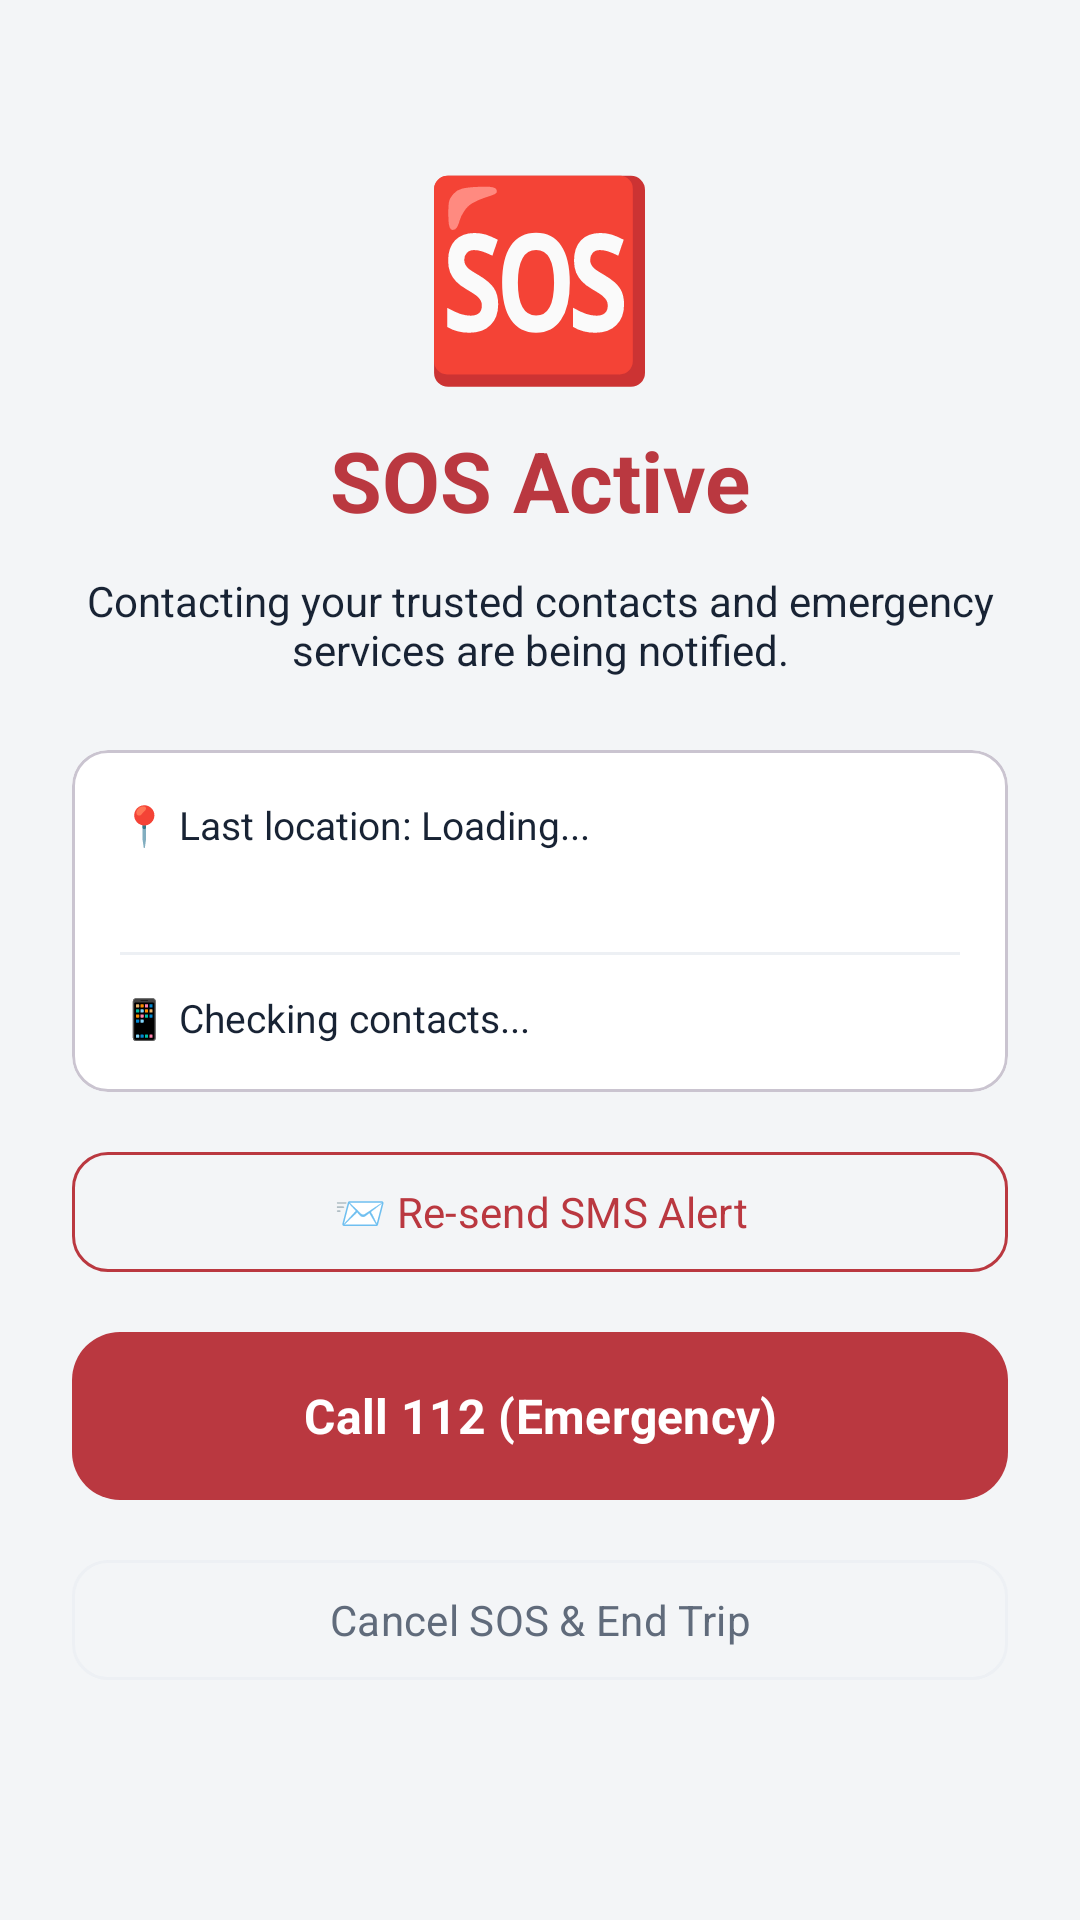

Reconstruct the res/layout file that produces this screen, plus the resources it refers to.
<!-- AndroidManifest.xml: application theme Theme.Waymate -->
<!-- res/layout/fragment_sos.xml -->
<?xml version="1.0" encoding="utf-8"?>
<ScrollView
    xmlns:android="http://schemas.android.com/apk/res/android"
    xmlns:app="http://schemas.android.com/apk/res-auto"
    android:layout_width="match_parent"
    android:layout_height="match_parent"
    android:background="@color/background">

    <LinearLayout
        android:layout_width="match_parent"
        android:layout_height="wrap_content"
        android:orientation="vertical"
        android:padding="24dp"
        android:gravity="center_horizontal">

        <TextView
            android:layout_width="wrap_content"
            android:layout_height="wrap_content"
            android:text="🆘"
            android:textSize="64sp"
            android:layout_marginTop="24dp" />

        <TextView
            android:layout_width="match_parent"
            android:layout_height="wrap_content"
            android:text="SOS Active"
            android:textSize="28sp"
            android:textStyle="bold"
            android:textColor="@color/sos_red"
            android:gravity="center"
            android:layout_marginTop="8dp" />

        <TextView
            android:layout_width="match_parent"
            android:layout_height="wrap_content"
            android:text="Contacting your trusted contacts and emergency services are being notified."
            android:textColor="@color/on_surface"
            android:textSize="14sp"
            android:gravity="center"
            android:layout_marginTop="12dp" />

        <com.google.android.material.card.MaterialCardView
            android:layout_width="match_parent"
            android:layout_height="wrap_content"
            android:layout_marginTop="24dp"
            app:cardBackgroundColor="@color/surface"
            app:cardCornerRadius="12dp">

            <LinearLayout
                android:layout_width="match_parent"
                android:layout_height="wrap_content"
                android:orientation="vertical"
                android:padding="16dp">

                <TextView
                    android:id="@+id/tv_sos_location"
                    android:layout_width="match_parent"
                    android:layout_height="wrap_content"
                    android:text="📍 Last location: Loading..."
                    android:textColor="@color/on_surface"
                    android:textSize="13sp" />

                <TextView
                    android:id="@+id/tv_sos_dest"
                    android:layout_width="match_parent"
                    android:layout_height="wrap_content"
                    android:textColor="@color/on_surface_secondary"
                    android:textSize="13sp"
                    android:layout_marginTop="4dp" />

                <View
                    android:layout_width="match_parent"
                    android:layout_height="1dp"
                    android:background="@color/surface_variant"
                    android:layout_marginTop="12dp"
                    android:layout_marginBottom="12dp" />

                
                <TextView
                    android:id="@+id/tv_sos_contacts"
                    android:layout_width="match_parent"
                    android:layout_height="wrap_content"
                    android:text="📱 Checking contacts..."
                    android:textColor="@color/on_surface"
                    android:textSize="13sp" />

            </LinearLayout>

        </com.google.android.material.card.MaterialCardView>

        
        <com.google.android.material.button.MaterialButton
            android:id="@+id/btn_resend_sms"
            style="@style/Widget.Material3.Button.OutlinedButton"
            android:layout_width="match_parent"
            android:layout_height="48dp"
            android:text="📨 Re-send SMS Alert"
            android:textColor="@color/sos_red"
            app:strokeColor="@color/sos_red"
            android:layout_marginTop="16dp"
            app:cornerRadius="12dp" />

        <com.google.android.material.button.MaterialButton
            android:id="@+id/btn_call_emergency"
            style="@style/Widget.Waymate.SosButton"
            android:layout_width="match_parent"
            android:layout_height="64dp"
            android:text="@string/btn_call_emergency"
            android:textSize="16sp"
            android:textStyle="bold"
            android:layout_marginTop="12dp"
            app:cornerRadius="16dp" />

        <com.google.android.material.button.MaterialButton
            android:id="@+id/btn_cancel_sos"
            style="@style/Widget.Material3.Button.OutlinedButton"
            android:layout_width="match_parent"
            android:layout_height="48dp"
            android:text="@string/btn_cancel_sos"
            android:textColor="@color/on_surface_secondary"
            app:strokeColor="@color/surface_variant"
            android:layout_marginTop="12dp"
            app:cornerRadius="12dp" />

    </LinearLayout>

</ScrollView>
<!-- resources referenced by this layout -->
<resources>
  <color name="background">#F3F5F7</color>
  <color name="on_surface">#182334</color>
  <color name="on_surface_secondary">#606B7B</color>
  <color name="sos_red">#BA3840</color>
  <color name="surface">#FFFFFF</color>
  <color name="surface_variant">#EDF0F4</color>
  <string name="btn_call_emergency">Call 112 (Emergency)</string>
  <string name="btn_cancel_sos">Cancel SOS &amp; End Trip</string>
  <style name="Widget.Waymate.SosButton" parent="Widget.Material3.Button"><item name="backgroundTint">@color/sos_red</item><item name="android:textColor">@color/white</item></style>
  <color name="white">#FFFFFF</color>
  <color name="purple_primary">#2457C5</color>
  <color name="risk_low">#146D61</color>
  <color name="risk_high">#BA3840</color>
  <color name="separator">#E1E5EB</color>
  <style name="ThemeOverlay.Waymate.Dialog" parent="ThemeOverlay.Material3.MaterialAlertDialog">
    <item name="colorSurface">@color/surface</item>
    <item name="colorOnSurface">@color/on_surface</item>
    <item name="shapeAppearanceMediumComponent">@style/Shape.Waymate.Dialog</item>
    <item name="shapeAppearanceLargeComponent">@style/Shape.Waymate.Dialog</item>
    <item name="alertDialogStyle">@style/Widget.Waymate.Dialog</item>
    <item name="materialAlertDialogTitleTextStyle">@style/TextAppearance.Waymate.DialogTitle</item>
    <item name="materialAlertDialogBodyTextStyle">@style/TextAppearance.Waymate.DialogBody</item>
    <item name="android:backgroundDimAmount">0.32</item>
   </style>
  <style name="ThemeOverlay.Waymate.Sheet" parent="ThemeOverlay.Material3.BottomSheetDialog">
    <item name="bottomSheetStyle">@style/Widget.Waymate.Sheet</item><item name="android:backgroundDimAmount">0.32</item>
   </style>
  <style name="Shape.Waymate.Dialog" parent="ShapeAppearance.Material3.Corner.Medium">
    <item name="cornerSize">24dp</item>
   </style>
  <style name="Widget.Waymate.Dialog" parent="MaterialAlertDialog.Material3">
    <item name="backgroundTint">@color/surface</item>
    <item name="shapeAppearance">@style/Shape.Waymate.Dialog</item>
   </style>
  <style name="TextAppearance.Waymate.DialogTitle" parent="MaterialAlertDialog.Material3.Title.Text">
    <item name="android:fontFamily">sans-serif-medium</item><item name="android:textSize">21sp</item><item name="android:textColor">@color/on_surface</item>
   </style>
  <style name="TextAppearance.Waymate.DialogBody" parent="MaterialAlertDialog.Material3.Body.Text">
    <item name="android:textSize">16sp</item><item name="android:textColor">@color/on_surface_secondary</item><item name="android:lineSpacingExtra">4dp</item>
   </style>
  <style name="Widget.Waymate.Sheet" parent="Widget.Material3.BottomSheet.Modal">
    <item name="backgroundTint">@color/surface</item><item name="shapeAppearanceOverlay">@style/Shape.Waymate.Sheet</item>
   </style>
  <style name="Shape.Waymate.Sheet" parent=""><item name="cornerFamily">rounded</item><item name="cornerSizeTopLeft">28dp</item><item name="cornerSizeTopRight">28dp</item></style>
</resources>
